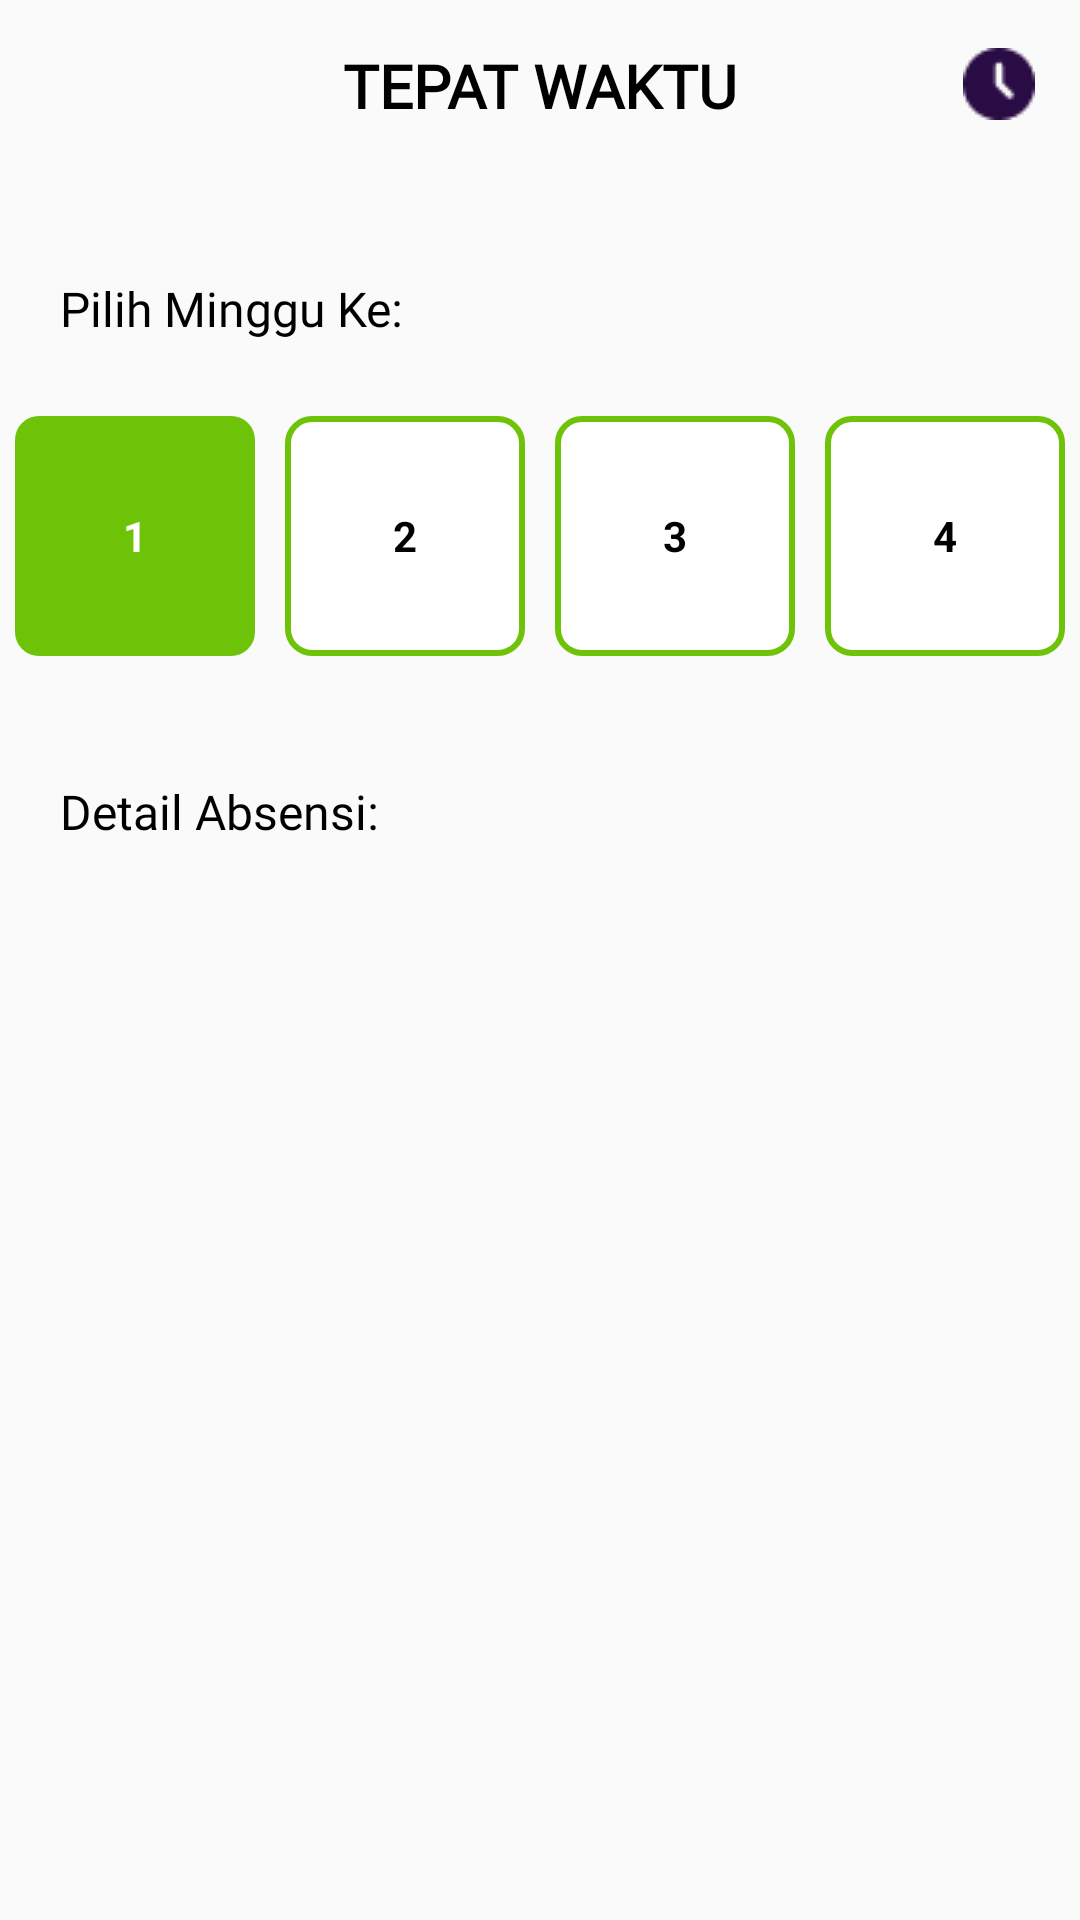

Android layout source for this screen:
<!-- AndroidManifest.xml: application theme Theme.Tunasid -->
<!-- res/layout/activity_mingguan.xml -->
<?xml version="1.0" encoding="utf-8"?>
<RelativeLayout xmlns:android="http://schemas.android.com/apk/res/android"
    xmlns:app="http://schemas.android.com/apk/res-auto"
    xmlns:tools="http://schemas.android.com/tools"
    android:id="@+id/main"
    android:layout_width="match_parent"
    android:layout_height="match_parent"
    tools:context=".mingguan">

    <RelativeLayout
        android:id="@+id/header"
        android:layout_width="match_parent"
        android:layout_height="56dp"
        android:padding="15dp"
        android:layout_alignParentTop="true">

        
        <ImageView
            android:id="@+id/imageView4"
            android:layout_width="wrap_content"
            android:layout_height="wrap_content"
            android:layout_alignParentStart="true"
            android:layout_centerVertical="true"
            app:srcCompat="@drawable/baseline_arrow_back_24" />

        
        <TextView
            android:id="@+id/textView"
            android:layout_width="wrap_content"
            android:layout_height="wrap_content"
            android:layout_centerInParent="true"
            android:fontFamily="@font/robotobold"
            android:textColor="@color/black"
            android:text="TEPAT WAKTU"
            android:textSize="20sp"
            android:textStyle="bold" />

        
        <ImageView
            android:id="@+id/imageView5"
            android:layout_width="wrap_content"
            android:layout_height="wrap_content"
            android:layout_alignParentEnd="true"
            android:layout_centerVertical="true"
            app:srcCompat="@drawable/iconclockblck" />

    </RelativeLayout>


    <TextView
        android:id="@+id/textView2"
        android:layout_width="wrap_content"
        android:layout_height="wrap_content"
        android:layout_below="@id/header"
        android:padding="20dp"
        android:layout_marginTop="16dp"
        android:text="Pilih Minggu Ke:"
        android:textColor="@color/black"
        android:fontFamily="@font/robotobold"
        android:textSize="16sp" />


    <HorizontalScrollView
        android:id="@+id/scrollkanan"
        android:layout_below="@+id/textView2"
        android:layout_width="match_parent"
        android:layout_height="wrap_content"
        android:scrollbars="none">

        <LinearLayout
            android:layout_width="wrap_content"
            android:layout_height="wrap_content"
            android:orientation="horizontal"
            android:gravity="center"
            android:id="@+id/bulan1">

            
            <TextView
                android:id="@+id/pertama"
                android:layout_width="80dp"
                android:layout_height="80dp"
                android:layout_margin="5dp"
                android:background="@drawable/box_background"
                android:gravity="center"
                android:text="1"
                android:textColor="@color/white"
                android:textSize="14sp"
                android:textStyle="bold" />

            
            <TextView
                android:id="@+id/kedua"
                android:layout_width="80dp"
                android:layout_height="80dp"
                android:layout_margin="5dp"
                android:background="@drawable/box_background_white"
                android:gravity="center"
                android:text="2"
                android:textColor="@color/black"
                android:textSize="14sp"
                android:textStyle="bold" />

            
            <TextView
                android:id="@+id/ketiga"
                android:layout_width="80dp"
                android:layout_height="80dp"
                android:layout_margin="5dp"
                android:background="@drawable/box_background_white"
                android:gravity="center"
                android:text="3"
                android:textColor="@color/black"
                android:textSize="14sp"
                android:textStyle="bold" />

            
            <TextView
                android:id="@+id/keempat"
                android:layout_width="80dp"
                android:layout_height="80dp"
                android:layout_margin="5dp"
                android:background="@drawable/box_background_white"
                android:gravity="center"
                android:text="4"
                android:textColor="@color/black"
                android:textSize="14sp"
                android:textStyle="bold" />

            
            <TextView
                android:id="@+id/kelima"
                android:layout_width="80dp"
                android:layout_height="80dp"
                android:layout_margin="5dp"
                android:background="@drawable/box_background_white"
                android:gravity="center"
                android:text="5"
                android:textColor="@color/black"
                android:textSize="14sp"
                android:textStyle="bold" />
        </LinearLayout>
    </HorizontalScrollView>


    <TextView
        android:id="@+id/textView3"
        android:layout_width="wrap_content"
        android:layout_height="wrap_content"
        android:layout_below="@id/scrollkanan"
        android:padding="20dp"
        android:layout_marginTop="16dp"
        android:text="Detail Absensi:"
        android:textColor="@color/black"
        android:fontFamily="@font/robotobold"
        android:textSize="16sp" />

    <FrameLayout
        android:id="@+id/main_container"
        android:layout_width="match_parent"
        android:layout_height="wrap_content"
        android:layout_below="@id/textView3">
        <ScrollView
            android:layout_width="match_parent"
            android:layout_height="wrap_content">

            <LinearLayout
                android:id="@+id/dataKaryawan"
                android:layout_width="match_parent"
                android:layout_height="wrap_content"
                android:orientation="vertical"
                android:layout_marginBottom="12dp"
                android:elevation="4dp"
                android:layout_marginStart="10dp"
                android:layout_marginEnd="10dp"
                android:padding="16dp">


            </LinearLayout>







        </ScrollView>
    </FrameLayout>


</RelativeLayout>
<!-- resources referenced by this layout -->
<resources>
  <color name="black">#FF000000</color>
  <color name="white">#FFFFFFFF</color>
  <!-- drawable box_background (drawable) -->
  <shape xmlns:android="http://schemas.android.com/apk/res/android">
      <solid android:color="#6EC207" /> 
      <corners android:radius="8dp" /> 
  
  </shape>
  <!-- drawable box_background_white (drawable) -->
  <shape xmlns:android="http://schemas.android.com/apk/res/android">
      <solid android:color="@color/white" /> 
      <corners android:radius="8dp" /> 
      <stroke android:color="#6EC207" android:width="2dp" /> 
  </shape>
  <!-- drawable iconclockblck: png bitmap (drawable, 659 bytes) -->
  <style name="Theme.Tunasid" parent="Base.Theme.Tunasid" />
  <style name="Base.Theme.Tunasid" parent="Theme.AppCompat.Light.NoActionBar">
          
          
      </style>
</resources>
